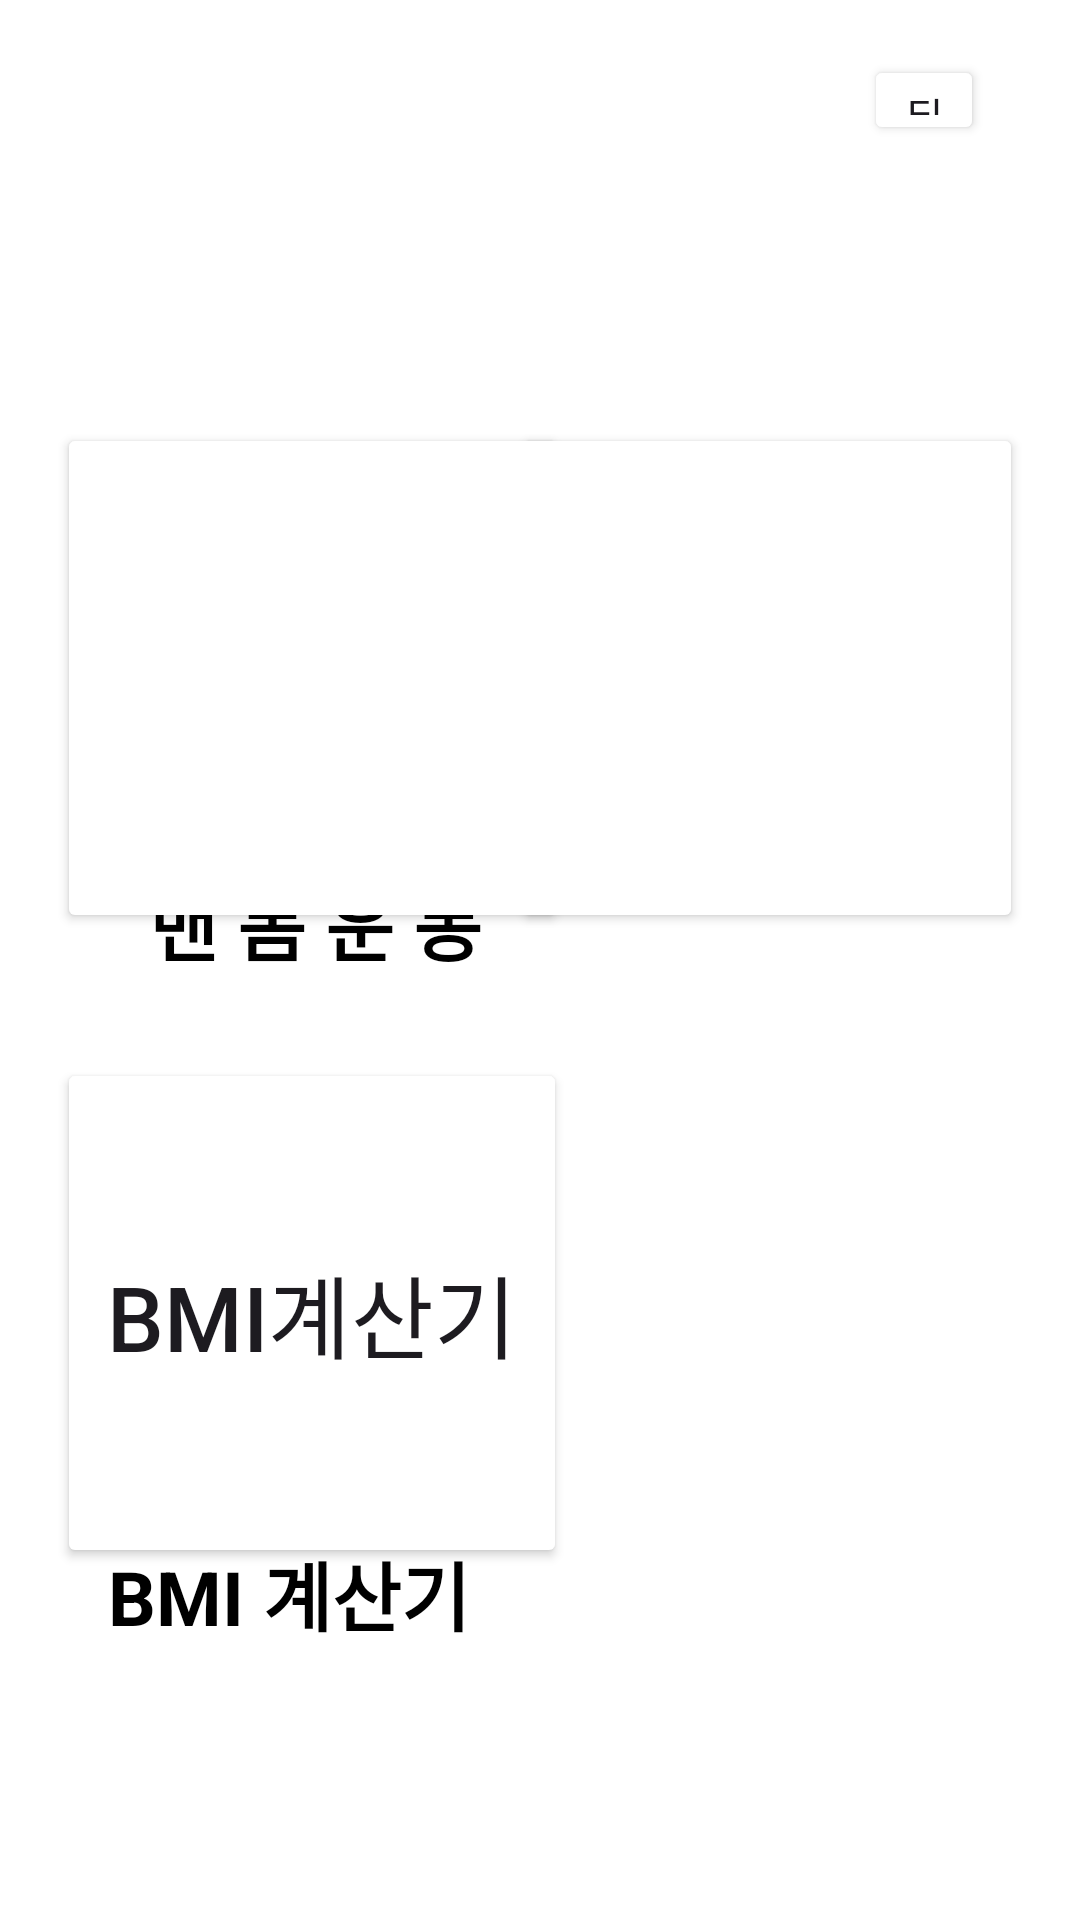

Produce the Android XML layout that renders to this screen, including the resource entries it uses.
<!-- AndroidManifest.xml: application theme Theme.Undong -->
<!-- res/layout/activity_musanso_tab.xml -->
<?xml version="1.0" encoding="utf-8"?>
<androidx.constraintlayout.widget.ConstraintLayout
    xmlns:android="http://schemas.android.com/apk/res/android"
    xmlns:app="http://schemas.android.com/apk/res-auto"
    xmlns:tools="http://schemas.android.com/tools"
    android:layout_width="match_parent"
    android:layout_height="match_parent"
    android:background="#FFFFFFFF"
    tools:context=".MusansoTab">

    
    <Button
        android:id="@+id/manmombutton"
        android:layout_width="170dp"
        android:layout_height="170dp"
        android:backgroundTint="@color/white"
        android:foreground="@drawable/manbogi"
        android:textSize="30dp"
        app:layout_constraintBottom_toBottomOf="parent"
        app:layout_constraintEnd_toEndOf="parent"
        app:layout_constraintHorizontal_bias="0.1"
        app:layout_constraintStart_toStartOf="parent"
        app:layout_constraintTop_toTopOf="parent"
        app:layout_constraintVertical_bias="0.3" />

    
    <TextView
        android:layout_width="wrap_content"
        android:layout_height="wrap_content"
        android:text="맨 몸 운 동"
        android:textSize="25dp"
        android:textColor="@color/black"
        android:textStyle="bold"
        app:layout_constraintBottom_toBottomOf="parent"
        app:layout_constraintEnd_toEndOf="parent"
        app:layout_constraintHorizontal_bias="0.2"
        app:layout_constraintStart_toStartOf="parent"
        app:layout_constraintTop_toTopOf="parent"
        app:layout_constraintVertical_bias="0.48" />

    
    <Button
        android:id="@+id/bmibutton"
        android:layout_width="170dp"
        android:layout_height="170dp"
        android:backgroundTint="@color/white"
        android:foreground="@drawable/excal"
        android:text="BMI계산기"
        android:textSize="30dp"
        app:layout_constraintBottom_toBottomOf="parent"
        app:layout_constraintEnd_toEndOf="parent"
        app:layout_constraintHorizontal_bias="0.1"
        app:layout_constraintStart_toStartOf="parent"
        app:layout_constraintTop_toTopOf="parent"
        app:layout_constraintVertical_bias="0.75" />

    
    <TextView
        android:layout_width="wrap_content"
        android:layout_height="wrap_content"
        android:text="BMI 계산기"
        android:textColor="@color/black"
        android:textSize="25dp"
        android:textStyle="bold"
        app:layout_constraintBottom_toBottomOf="parent"
        app:layout_constraintEnd_toEndOf="parent"
        app:layout_constraintHorizontal_bias="0.15"
        app:layout_constraintStart_toStartOf="parent"
        app:layout_constraintTop_toTopOf="parent"
        app:layout_constraintVertical_bias="0.85" />

    
    <Button
        android:id="@+id/mapbutton"
        android:layout_width="170dp"
        android:layout_height="170dp"
        android:backgroundTint="@color/white"
        android:foreground="@drawable/manbogi"
        android:textSize="30dp"
        app:layout_constraintBottom_toBottomOf="parent"
        app:layout_constraintEnd_toEndOf="parent"
        app:layout_constraintHorizontal_bias="0.9"
        app:layout_constraintStart_toStartOf="parent"
        app:layout_constraintTop_toTopOf="parent"
        app:layout_constraintVertical_bias="0.3" />

    
    <Button
        android:id="@+id/button8"
        android:layout_width="40dp"
        android:layout_height="30dp"
        android:backgroundTint="@color/white"
        android:foreground="@drawable/backbutton"
        android:text="뒤로가기"
        app:layout_constraintBottom_toBottomOf="parent"
        app:layout_constraintEnd_toEndOf="parent"
        app:layout_constraintHorizontal_bias="0.9"
        app:layout_constraintStart_toStartOf="parent"
        app:layout_constraintTop_toTopOf="parent"
        app:layout_constraintVertical_bias="0.03" />

</androidx.constraintlayout.widget.ConstraintLayout>
<!-- resources referenced by this layout -->
<resources>
  <color name="black">#FF000000</color>
  <color name="white">#FFFFFFFF</color>
  <!-- drawable excal: png bitmap (drawable, 3521 bytes) -->
  <!-- drawable manbogi: png bitmap (drawable, 29947 bytes) -->
  <style name="Theme.Undong" parent="Base.Theme.Undong" />
  <style name="Base.Theme.Undong" parent="Theme.Material3.DayNight.NoActionBar">
  
          
          
      </style>
</resources>
